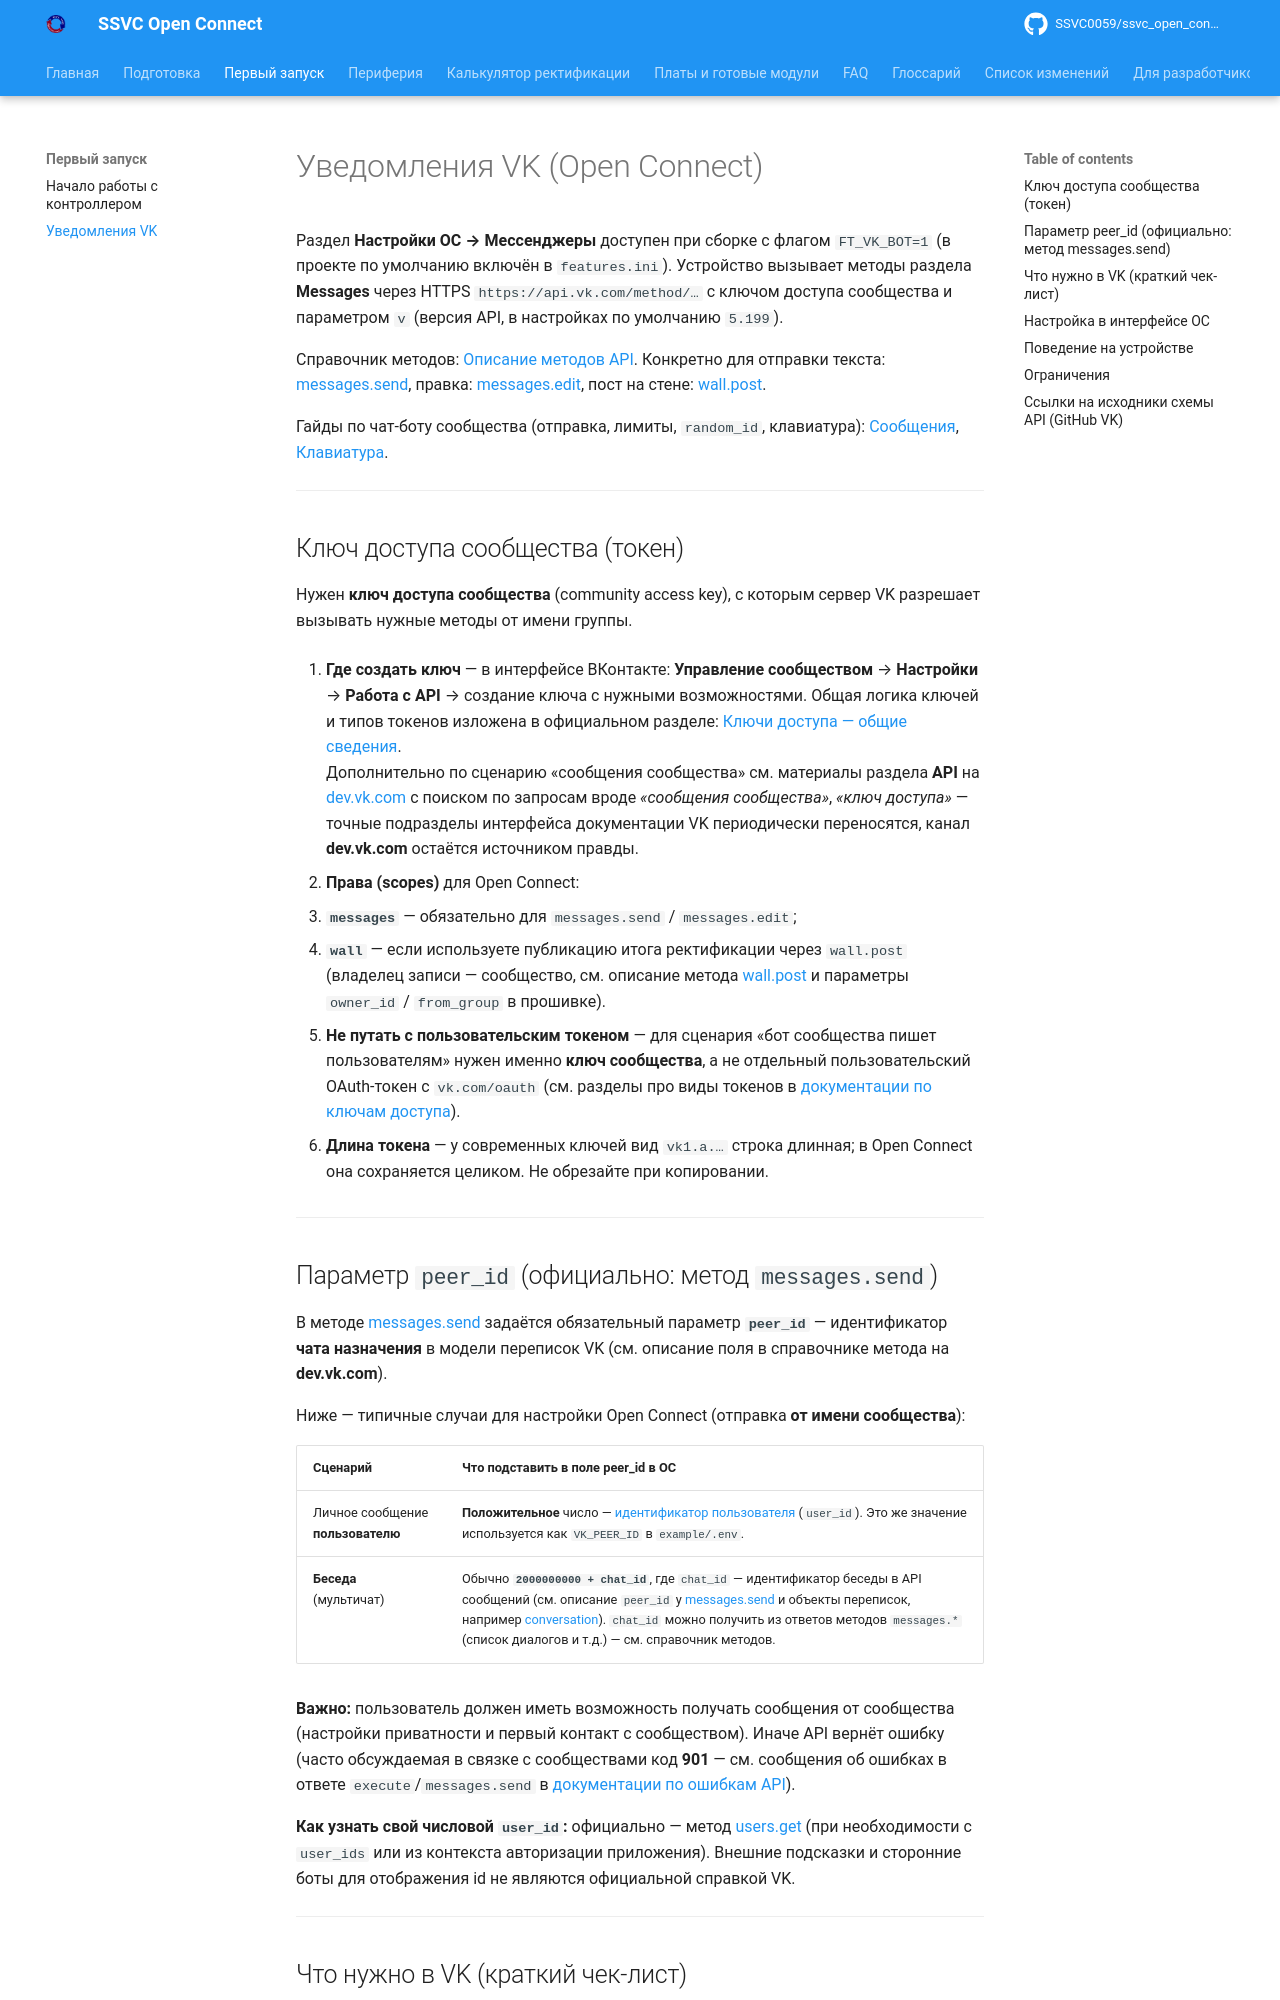

repository: SSVC0059/ssvc_open_connect · page: usage/messengers/vk/index.html · generator: mkdocs

# Уведомления VK (Open Connect)

Раздел **Настройки OC → Мессенджеры** доступен при сборке с флагом `FT_VK_BOT=1` (в проекте по умолчанию включён в `features.ini`). Устройство вызывает методы раздела **Messages** через HTTPS `https://api.vk.com/method/…` с ключом доступа сообщества и параметром `v` (версия API, в настройках по умолчанию `5.199`).

Справочник методов: [Описание методов API](https://dev.vk.com/ru/method). Конкретно для отправки текста: [messages.send](https://dev.vk.com/ru/method/messages.send), правка: [messages.edit](https://dev.vk.com/ru/method/messages.edit), пост на стене: [wall.post](https://dev.vk.com/ru/method/wall.post).

Гайды по чат-боту сообщества (отправка, лимиты, `random_id`, клавиатура): [Сообщения](https://dev.vk.com/ru/api/bots/development/messages), [Клавиатура](https://dev.vk.com/ru/api/bots/development/keyboard).

---

## Ключ доступа сообщества (токен)

Нужен **ключ доступа сообщества** (community access key), с которым сервер VK разрешает вызывать нужные методы от имени группы.

1. **Где создать ключ** — в интерфейсе ВКонтакте: **Управление сообществом** → **Настройки** → **Работа с API** → создание ключа с нужными возможностями. Общая логика ключей и типов токенов изложена в официальном разделе: [Ключи доступа — общие сведения](https://dev.vk.com/ru/api/access-token/getting-started).  
   Дополнительно по сценарию «сообщения сообщества» см. материалы раздела **API** на [dev.vk.com](https://dev.vk.com/ru) с поиском по запросам вроде *«сообщения сообщества»*, *«ключ доступа»* — точные подразделы интерфейса документации VK периодически переносятся, канал **dev.vk.com** остаётся источником правды.

2. **Права (scopes)** для Open Connect:
   - **`messages`** — обязательно для `messages.send` / `messages.edit`;
   - **`wall`** — если используете публикацию итога ректификации через `wall.post` (владелец записи — сообщество, см. описание метода [wall.post](https://dev.vk.com/ru/method/wall.post) и параметры `owner_id` / `from_group` в прошивке).

3. **Не путать с пользовательским токеном** — для сценария «бот сообщества пишет пользователям» нужен именно **ключ сообщества**, а не отдельный пользовательский OAuth-токен с `vk.com/oauth` (см. разделы про виды токенов в [документации по ключам доступа](https://dev.vk.com/ru/api/access-token/getting-started)).

4. **Длина токена** — у современных ключей вид `vk1.a.…` строка длинная; в Open Connect она сохраняется целиком. Не обрезайте при копировании.

---
